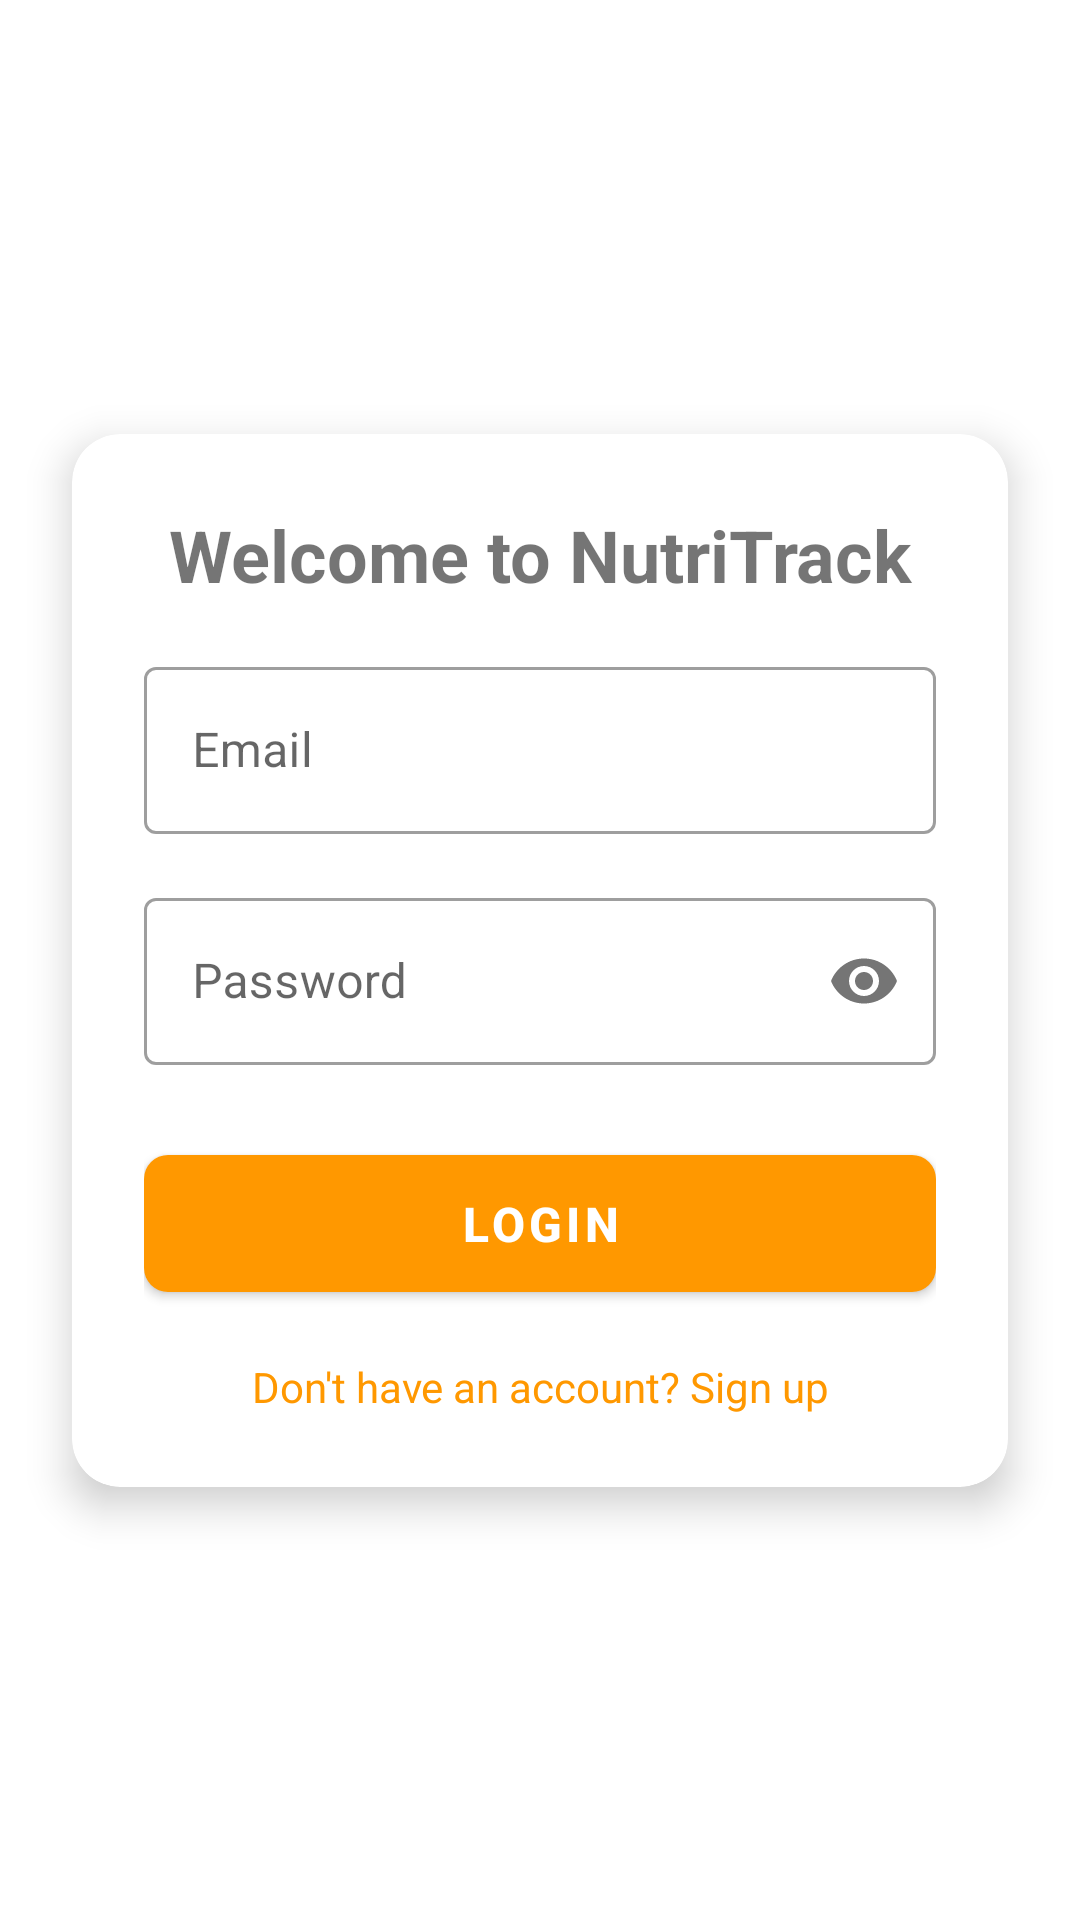

Write the Android layout XML for this screen, with the resource values it uses.
<!-- AndroidManifest.xml: application theme Theme.NutriTrack_test -->
<!-- res/layout/activity_login.xml -->
<?xml version="1.0" encoding="utf-8"?>
<androidx.constraintlayout.widget.ConstraintLayout xmlns:android="http://schemas.android.com/apk/res/android"
    xmlns:app="http://schemas.android.com/apk/res-auto"
    android:layout_width="match_parent"
    android:layout_height="match_parent"
    android:background="@drawable/gradient_background">

    <com.google.android.material.card.MaterialCardView
        android:id="@+id/login_card"
        android:layout_width="match_parent"
        android:layout_height="wrap_content"
        android:layout_margin="24dp"
        app:cardCornerRadius="16dp"
        app:cardElevation="8dp"
        app:layout_constraintBottom_toBottomOf="parent"
        app:layout_constraintTop_toTopOf="parent">

        <LinearLayout
            android:layout_width="match_parent"
            android:layout_height="wrap_content"
            android:orientation="vertical"
            android:padding="24dp">

            <TextView
                android:id="@+id/title_text"
                android:layout_width="match_parent"
                android:layout_height="wrap_content"
                android:text="Welcome to NutriTrack"
                android:textAlignment="center"
                android:textSize="24sp"
                android:textStyle="bold" />

            <com.google.android.material.textfield.TextInputLayout
                android:id="@+id/email_layout"
                style="@style/Widget.MaterialComponents.TextInputLayout.OutlinedBox"
                android:layout_width="match_parent"
                android:layout_height="wrap_content"
                android:layout_marginTop="16dp"
                android:hint="Email">

                <com.google.android.material.textfield.TextInputEditText
                    android:id="@+id/email_input"
                    android:layout_width="match_parent"
                    android:layout_height="wrap_content"
                    android:inputType="textEmailAddress" />

            </com.google.android.material.textfield.TextInputLayout>

            <com.google.android.material.textfield.TextInputLayout
                android:id="@+id/password_layout"
                style="@style/Widget.MaterialComponents.TextInputLayout.OutlinedBox"
                android:layout_width="match_parent"
                android:layout_height="wrap_content"
                android:layout_marginTop="16dp"
                android:hint="Password"
                app:passwordToggleEnabled="true">

                <com.google.android.material.textfield.TextInputEditText
                    android:id="@+id/password_input"
                    android:layout_width="match_parent"
                    android:layout_height="wrap_content"
                    android:inputType="textPassword" />

            </com.google.android.material.textfield.TextInputLayout>

            <com.google.android.material.button.MaterialButton
                android:id="@+id/login_button"
                android:layout_width="match_parent"
                android:layout_height="wrap_content"
                android:layout_marginTop="24dp"
                android:padding="12dp"
                android:text="Login"
                android:textSize="16sp" />

            <TextView
                android:id="@+id/switch_to_signup"
                android:layout_width="match_parent"
                android:layout_height="wrap_content"
                android:layout_marginTop="16dp"
                android:text="Don't have an account? Sign up"
                android:textAlignment="center"
                android:textColor="@color/colorPrimary" />

        </LinearLayout>

    </com.google.android.material.card.MaterialCardView>

</androidx.constraintlayout.widget.ConstraintLayout>
<!-- resources referenced by this layout -->
<resources>
  <color name="colorPrimary">#FF9800</color>
  <style name="Theme.NutriTrack_test" parent="Theme.MaterialComponents.Light.NoActionBar">
          <item name="colorPrimary">@color/colorPrimary</item>
          <item name="colorPrimaryDark">@color/colorPrimaryDark</item>
          <item name="colorAccent">@color/colorAccent</item>
          <item name="android:windowBackground">@drawable/healthy_food_pattern_bg</item>
          <item name="android:textColorPrimary">@color/colorTextPrimary</item>
          <item name="android:textColorSecondary">@color/colorTextSecondary</item>
          <item name="android:divider">@color/colorDivider</item>
          <item name="materialCardViewStyle">@style/Widget.App.CardView</item>
          <item name="textInputStyle">@style/Widget.App.TextInputLayout</item>
          <item name="materialButtonStyle">@style/Widget.App.Button</item>
      </style>
  <color name="colorPrimaryDark">#E65100</color>
  <color name="colorAccent">#8BC34A</color>
  <!-- drawable healthy_food_pattern_bg (drawable) -->
  <?xml version="1.0" encoding="utf-8"?>
  <layer-list xmlns:android="http://schemas.android.com/apk/res/android">
      <item>
          <shape android:shape="rectangle">
              <solid android:color="#FFFFFF" />
          </shape>
      </item>
      <item>
          <bitmap
              android:src="@drawable/healthy_food_pattern"
              android:tileMode="repeat"
              android:gravity="center"
              android:alpha="0.15" />
      </item>
  </layer-list>
  <color name="colorTextPrimary">#212121</color>
  <color name="colorTextSecondary">#757575</color>
  <color name="colorDivider">#BDBDBD</color>
  <style name="Widget.App.CardView" parent="Widget.MaterialComponents.CardView">
          <item name="cardElevation">2dp</item>
          <item name="cardCornerRadius">8dp</item>
          <item name="cardBackgroundColor">@color/white</item>
      </style>
  <style name="Widget.App.TextInputLayout" parent="Widget.MaterialComponents.TextInputLayout.OutlinedBox">
          <item name="boxStrokeColor">@color/primary</item>
          <item name="hintTextColor">@color/primary</item>
          <item name="android:textColorHint">@color/text_secondary</item>
      </style>
  <style name="Widget.App.Button" parent="Widget.MaterialComponents.Button">
          <item name="android:textColor">@color/white</item>
          <item name="backgroundTint">@color/primary</item>
          <item name="cornerRadius">8dp</item>
          <item name="android:padding">12dp</item>
          <item name="android:textSize">16sp</item>
          <item name="android:textStyle">bold</item>
      </style>
  <color name="white">#FFFFFFFF</color>
  <color name="primary">@color/colorPrimary</color>
  <color name="text_secondary">@color/colorTextSecondary</color>
</resources>
